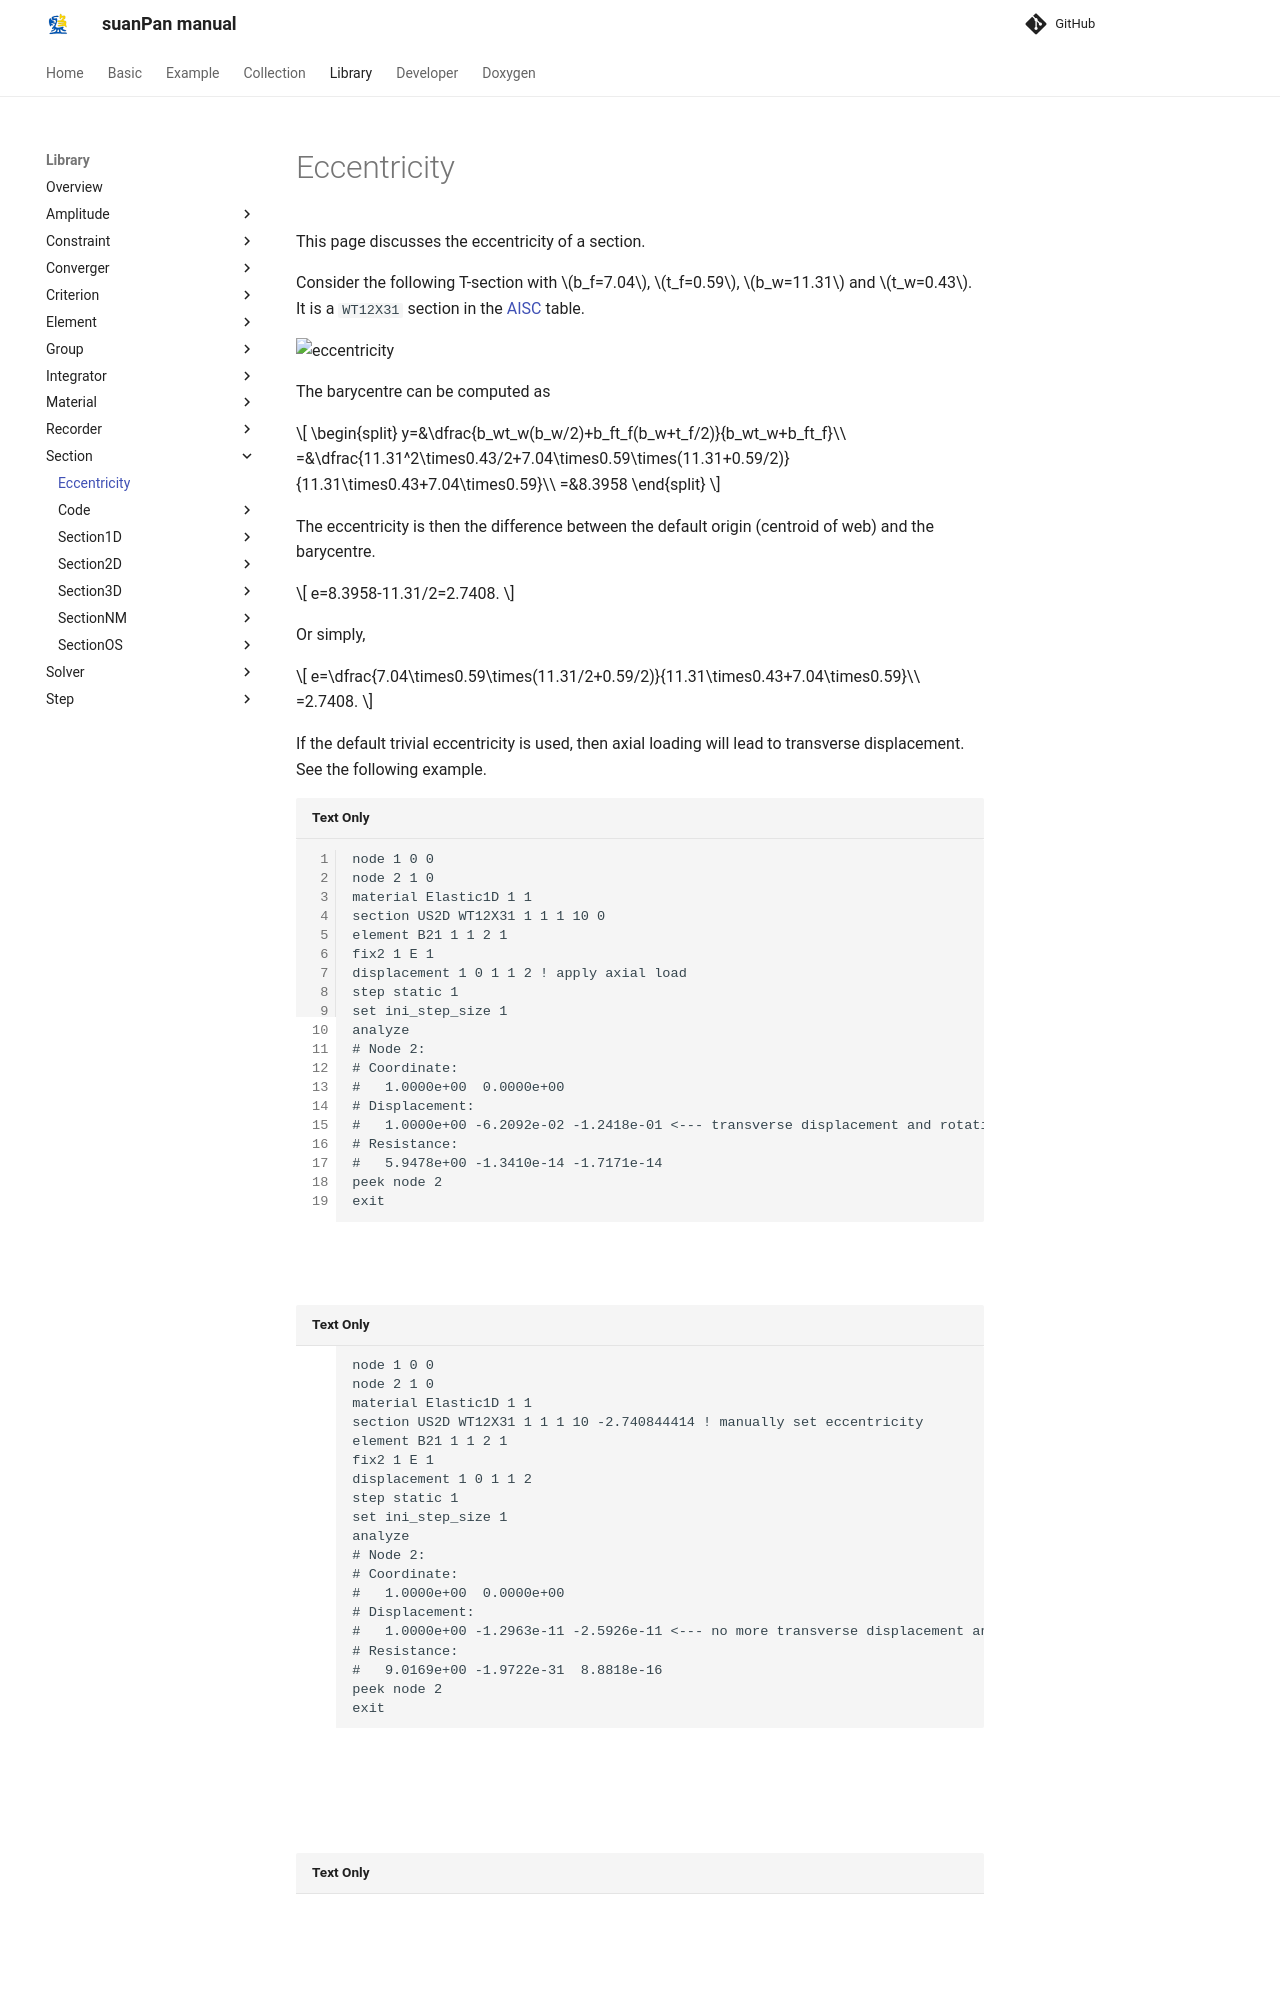

repository: TLCFEM/suanPan-manual · page: 4.4/Library/Section/Eccentricity/index.html · generator: mkdocs

# Eccentricity

This page discusses the eccentricity of a section.

Consider the following T-section with $$b_f=7.04$$, $$t_f=0.59$$, $$b_w=11.31$$ and $$t_w=0.43$$.
It is a `WT12X31` section in the [AISC](https://www.aisc.org/globalassets/aisc/manual/v15.0-shapes-database/aisc-shapes-database-v15.0.xlsx) table.

![eccentricity](Eccentricity.svg)

The barycentre can be computed as

$$
\begin{split}
y=&\dfrac{b_wt_w(b_w/2)+b_ft_f(b_w+t_f/2)}{b_wt_w+b_ft_f}\\
=&\dfrac{11.31^2\times0.43/2+7.04\times0.59\times(11.31+0.59/2)}{11.31\times0.43+7.04\times0.59}\\
=&8.3958
\end{split}
$$

The eccentricity is then the difference between the default origin (centroid of web) and the barycentre.

$$
e=8.3958-11.31/2=2.7408.
$$

Or simply,

$$
e=\dfrac{7.04\times0.59\times(11.31/2+0.59/2)}{11.31\times0.43+7.04\times0.59}\\
=2.7408.
$$

If the default trivial eccentricity is used, then axial loading will lead to transverse displacement.
See the following example.

```text
node 1 0 0
node 2 1 0
material Elastic1D 1 1
section US2D WT12X31 1 1 1 10 0
element B21 1 1 2 1
fix2 1 E 1
displacement 1 0 1 1 2 ! apply axial load
step static 1
set ini_step_size 1
analyze
# Node 2:
# Coordinate:
#   1.0000e+00  0.0000e+00
# Displacement:
#   1.0000e+00 -6.2092e-02 -1.2418e-01 <--- transverse displacement and rotation
# Resistance:
#   5.9478e+00 -1.3410e-14 -1.7171e-14
peek node 2
exit
```

Manually setting the eccentricity removes the extra bending.
It needs to be moved down by $$2.7408$$ so that the barycentre is at the origin.

```text
node 1 0 0
node 2 1 0
material Elastic1D 1 1
section US2D WT12X31 1 1 1 10 -2.740844414 ! manually set eccentricity
element B21 1 1 2 1
fix2 1 E 1
displacement 1 0 1 1 2
step static 1
set ini_step_size 1
analyze
# Node 2:
# Coordinate:
#   1.0000e+00  0.0000e+00
# Displacement:
#   1.0000e+00 -1.2963e-11 -2.5926e-11 <--- no more transverse displacement and rotation
# Resistance:
#   9.0169e+00 -1.9722e-31  8.8818e-16
peek node 2
exit
```

The axial rigidity matches the theoretical value with area being $$A=11.31\times0.43+7.04\times0.59=9.0169$$.

The flexural rigidity can be obtained by applying a transverse loading.
